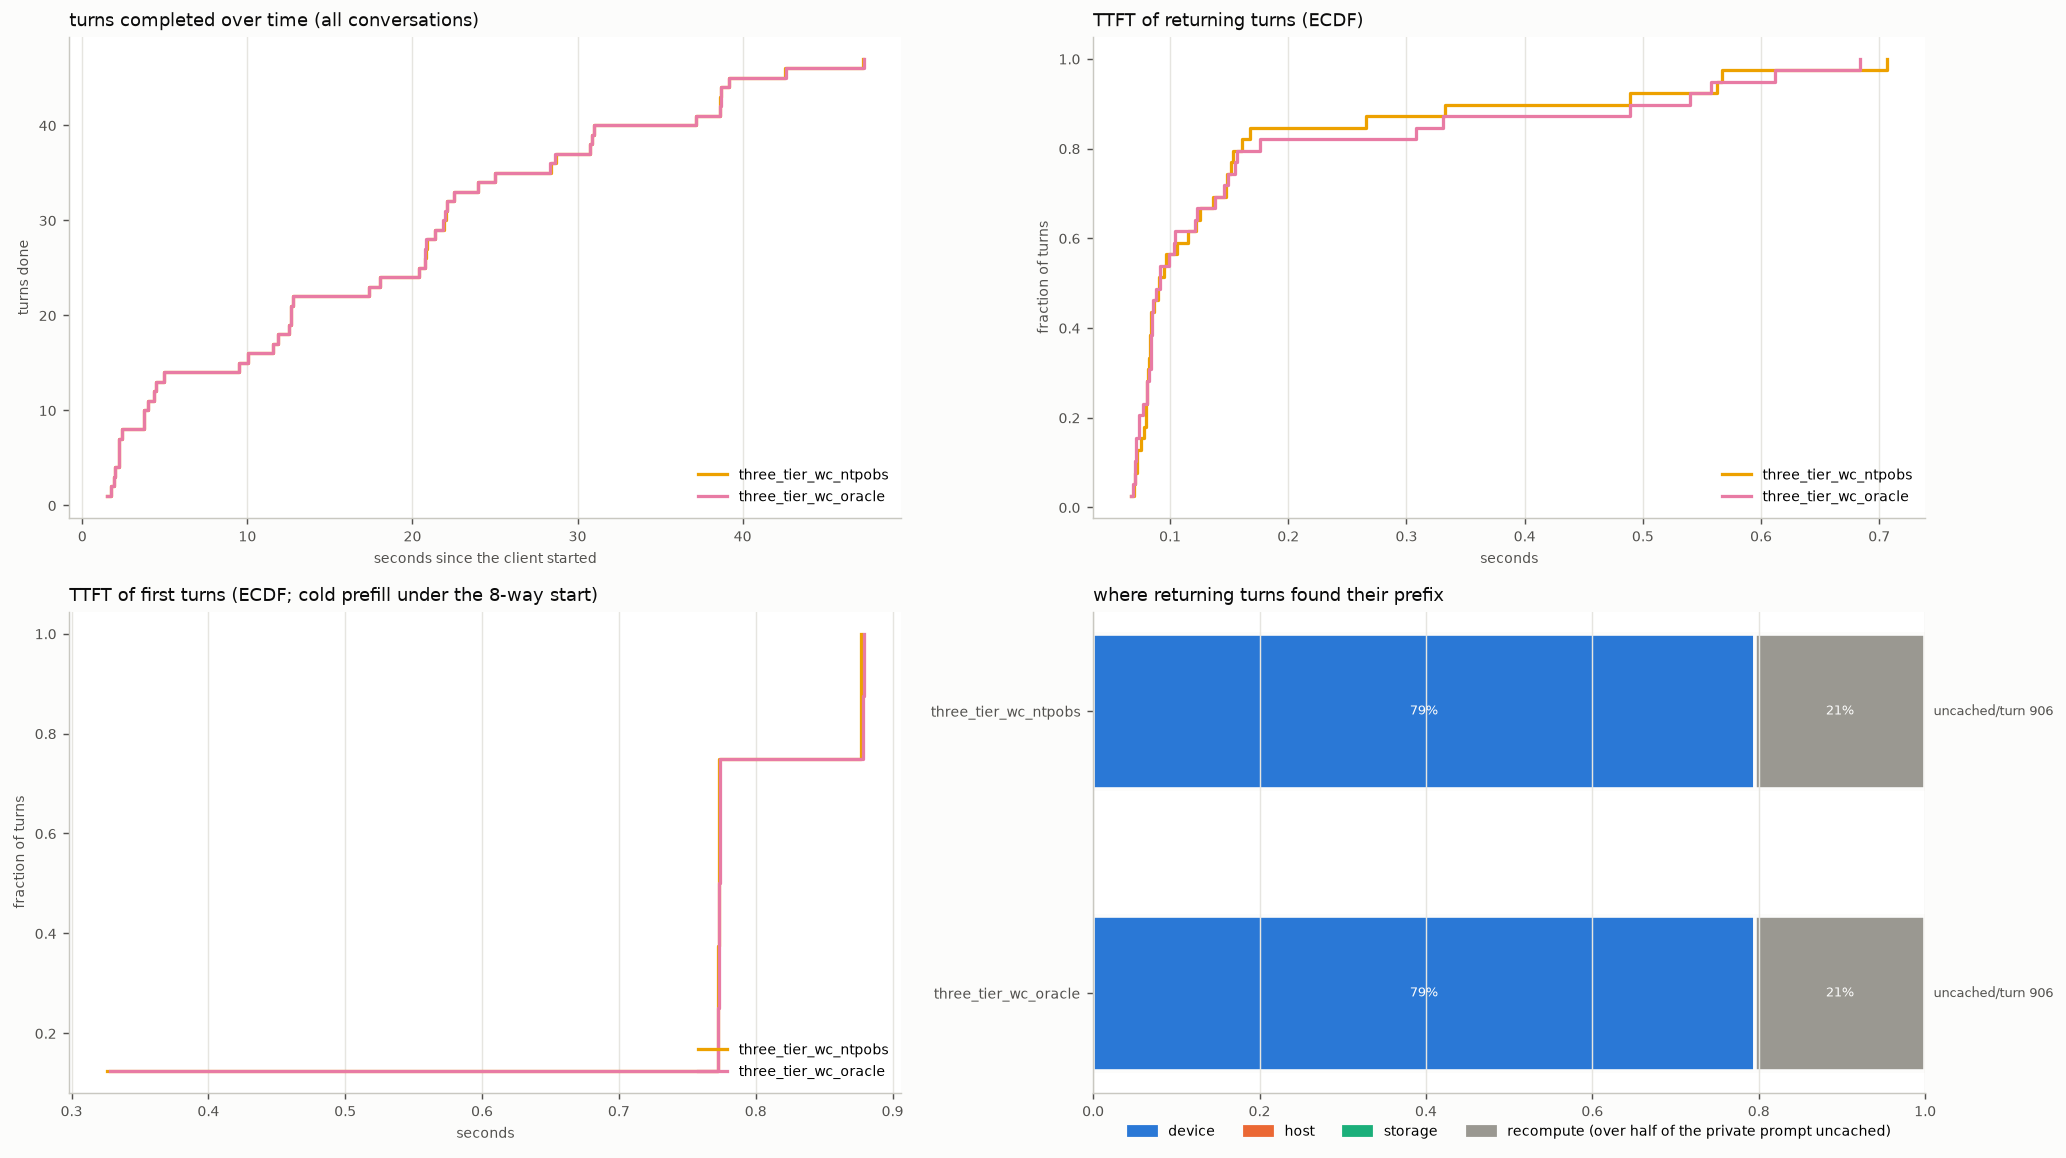

Values plotted in this chart, from the file beside it:
arm, turns, conversations, wall_s, turn0_ttft_p50, ret_ttft_mean, ret_ttft_p50, ret_ttft_p90, ret_ttft_p99, ret_uncached_mean, ret_uncached_total, t95_done_s, uncached_total, hits_device, hits_host, hits_storage, cold_returns, d2h_tokens, h2d_tokens, h2s_tokens, s2h_tokens, evict_device_tokens, evict_host_tokens, peak_queue
three_tier_wc_ntpobs, 47, 8, 47.3, 0.77, 0.16, 0.091, 0.489, 0.707, 906, 35328, 39.2, 52714, 31, 0, 0, 8, 57984, 0, 57984, 0, 0, 0, 1
three_tier_wc_oracle, 47, 8, 47.3, 0.77, 0.171, 0.091, 0.54, 0.684, 906, 35328, 39.2, 52714, 31, 0, 0, 8, 57984, 0, 57984, 0, 0, 0, 1
